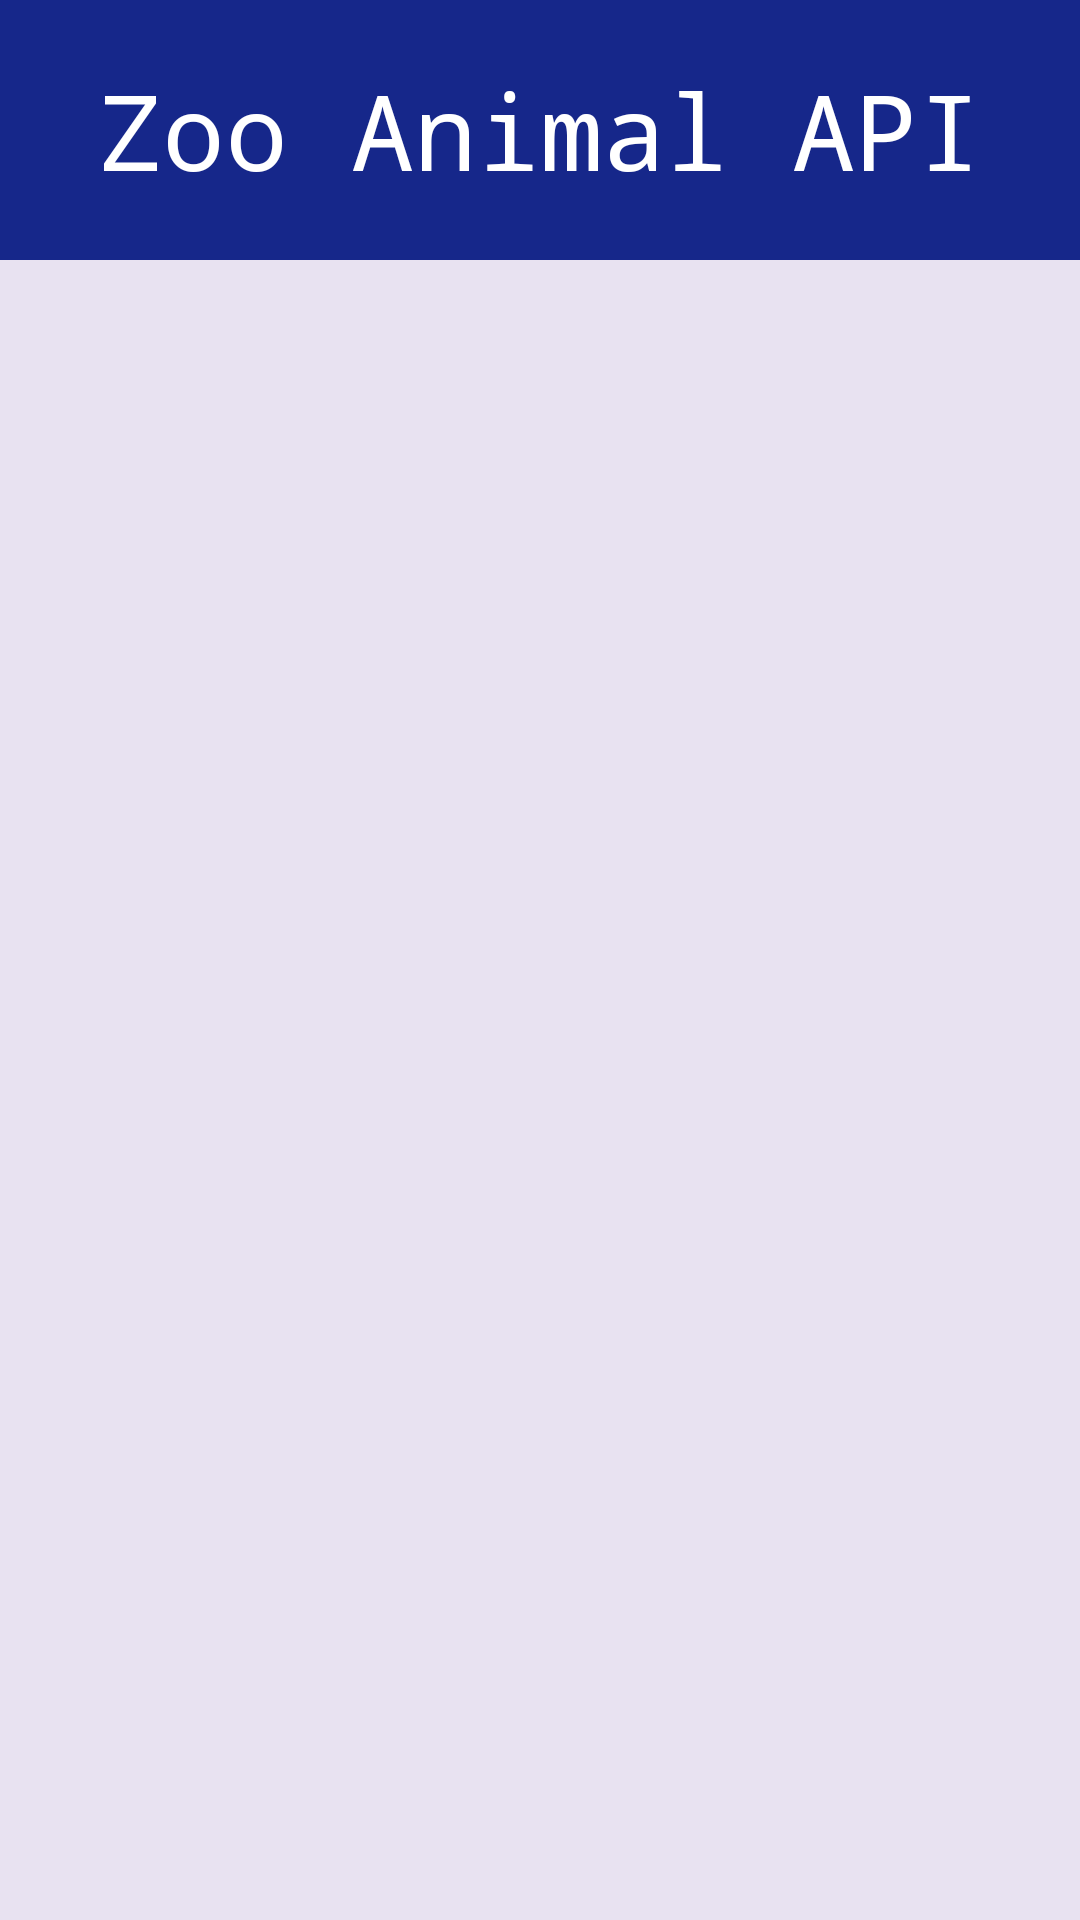

Reconstruct the res/layout file that produces this screen, plus the resources it refers to.
<!-- AndroidManifest.xml: application theme Theme.ZooAnimalAPI -->
<!-- res/layout/fragment_list.xml -->
<?xml version="1.0" encoding="utf-8"?>
<LinearLayout xmlns:android="http://schemas.android.com/apk/res/android"
    xmlns:tools="http://schemas.android.com/tools"
    android:layout_width="match_parent"
    android:layout_height="match_parent"
    android:orientation="vertical"
    android:background="#E8E2F1"
    tools:context=".fragments.ListFragment">

    <TextView
        android:layout_width="match_parent"
        android:layout_height="wrap_content"
        android:text="@string/title"
        android:textSize="35sp"
        android:gravity="center"
        android:padding="20dp"
        android:background="#16278A"
        android:fontFamily="monospace"
        android:textColor="@color/white"/>

    <androidx.recyclerview.widget.RecyclerView
        android:id="@+id/rvListaMonedas"
        android:layout_width="match_parent"
        android:layout_height="match_parent"
        android:layout_margin="20dp"
        tools:listitem="@layout/itemrecyclerview"/>


</LinearLayout>
<!-- res/layout/itemrecyclerview.xml (included above) -->
<?xml version="1.0" encoding="utf-8"?>
<LinearLayout xmlns:android="http://schemas.android.com/apk/res/android"
    android:layout_width="match_parent"
    android:layout_height="wrap_content"
    xmlns:app="http://schemas.android.com/apk/res-auto"
    android:orientation="vertical">

    <androidx.cardview.widget.CardView
        android:layout_width="match_parent"
        android:layout_height="wrap_content"
        app:cardCornerRadius="20dp"
        android:layout_marginVertical="5dp"
        android:elevation="6dp">

        <LinearLayout
            android:layout_width="match_parent"
            android:layout_height="wrap_content"
            android:background="#21DCDA"
            android:orientation="horizontal">

            <ImageView
                android:id="@+id/iconoMonedaLista"
                android:layout_width="150dp"
                android:layout_height="150dp"
                android:paddingVertical="10dp"
                android:src="@drawable/ic_animal" />

            <LinearLayout
                android:layout_width="wrap_content"
                android:layout_height="wrap_content"
                android:orientation="vertical">

                <TextView
                    android:layout_width="match_parent"
                    android:layout_height="wrap_content"
                    android:text="@string/nombre"
                    android:paddingStart="10dp"
                    android:layout_marginTop="10dp"
                    android:textStyle="bold"
                    android:textSize="18sp"
                    android:fontFamily="monospace"/>

                <TextView
                    android:layout_width="match_parent"
                    android:layout_height="wrap_content"
                    android:text="@string/tipo"
                    android:paddingStart="10dp"
                    android:textStyle="bold"
                    android:textSize="18sp"
                    android:fontFamily="monospace"/>

                <TextView
                    android:layout_width="match_parent"
                    android:layout_height="wrap_content"
                    android:text="@string/habitat"
                    android:paddingStart="10dp"
                    android:textStyle="bold"
                    android:textSize="18sp"
                    android:fontFamily="monospace"/>

            </LinearLayout>

            <Space
                android:layout_width="10dp"
                android:layout_height="match_parent"/>

            <LinearLayout
                android:layout_width="wrap_content"
                android:layout_height="wrap_content"
                android:orientation="vertical">

                <TextView
                    android:id="@+id/nombreAnimal"
                    android:layout_width="match_parent"
                    android:layout_height="wrap_content"
                    android:text="@string/nombreAnimal"
                    android:paddingStart="10dp"
                    android:layout_marginTop="15dp"
                    android:fontFamily="monospace"/>

                <TextView
                    android:id="@+id/tipoAnimal"
                    android:layout_width="match_parent"
                    android:layout_height="wrap_content"
                    android:text="@string/tipoAnimal"
                    android:paddingStart="10dp"
                    android:paddingTop="5dp"
                    android:fontFamily="monospace"/>

                <TextView
                    android:id="@+id/habitatAnimal"
                    android:layout_width="match_parent"
                    android:layout_height="wrap_content"
                    android:text="@string/habitatAnimal"
                    android:paddingStart="10dp"
                    android:paddingTop="5dp"
                    android:fontFamily="monospace"/>

            </LinearLayout>

        </LinearLayout>

    </androidx.cardview.widget.CardView>

</LinearLayout>
<!-- resources referenced by this layout -->
<resources>
  <string name="habitat">Habitat:</string>
  <string name="habitatAnimal">Habitat:</string>
  <string name="nombre">Nombre:</string>
  <string name="nombreAnimal">Nombre:</string>
  <string name="tipo">Tipo:</string>
  <string name="tipoAnimal">Tipo:</string>
  <string name="title">Zoo Animal API</string>
  <style name="Theme.ZooAnimalAPI" parent="Theme.MaterialComponents.DayNight.DarkActionBar">
          
          <item name="colorPrimary">@color/purple_500</item>
          <item name="colorPrimaryVariant">@color/purple_700</item>
          <item name="colorOnPrimary">@color/white</item>
          
          <item name="colorSecondary">@color/teal_200</item>
          <item name="colorSecondaryVariant">@color/teal_700</item>
          <item name="colorOnSecondary">@color/black</item>
          
          <item name="android:statusBarColor" tools:targetApi="l">?attr/colorPrimaryVariant</item>
          
      </style>
  <!-- not gathered from this repository: default colours our renderer supplied (Android Studio template values) -->
  <color name="purple_500">#FF6200EE</color>
  <color name="purple_700">#FF3700B3</color>
  <color name="teal_200">#FF03DAC5</color>
  <color name="teal_700">#FF018786</color>
  <color name="black">#FF000000</color>
  <color name="white">#FFFFFFFF</color>
</resources>
